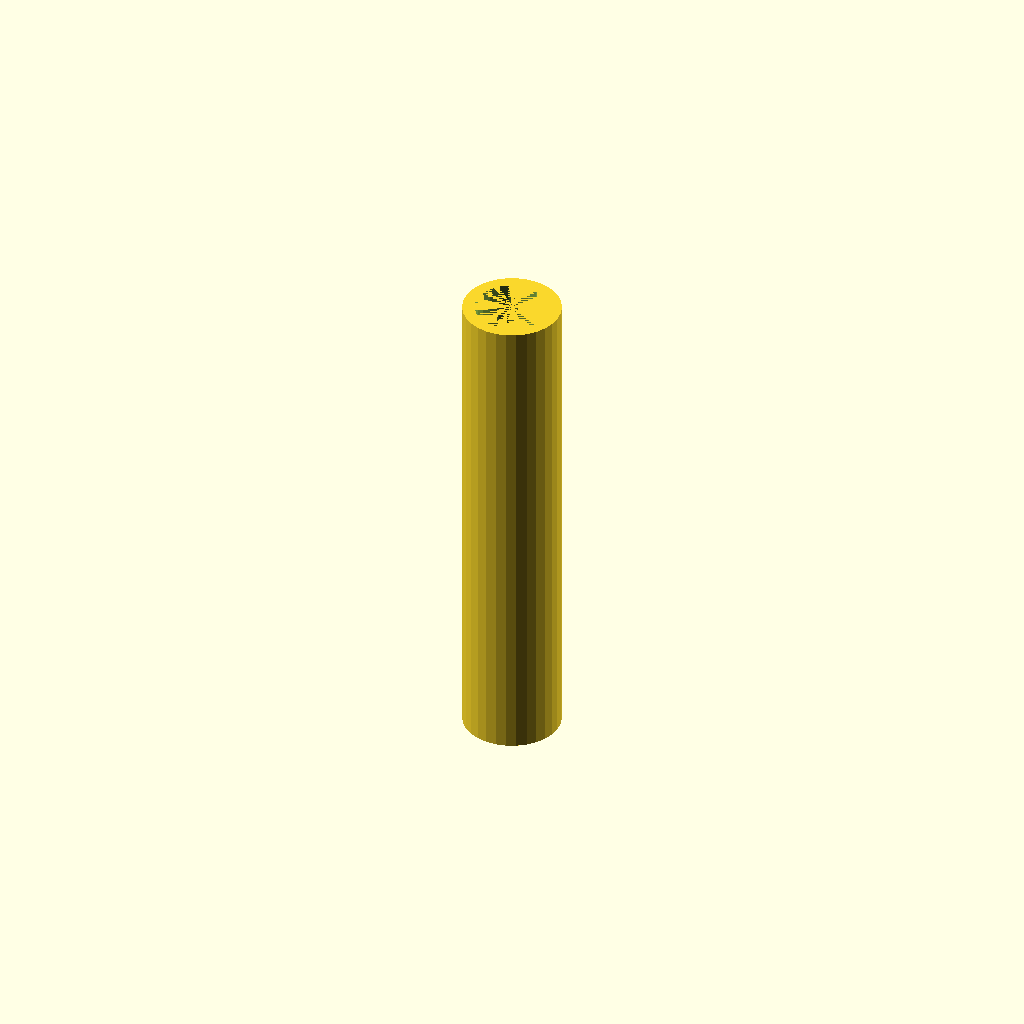
Cell 1 — every parameter at its default value.
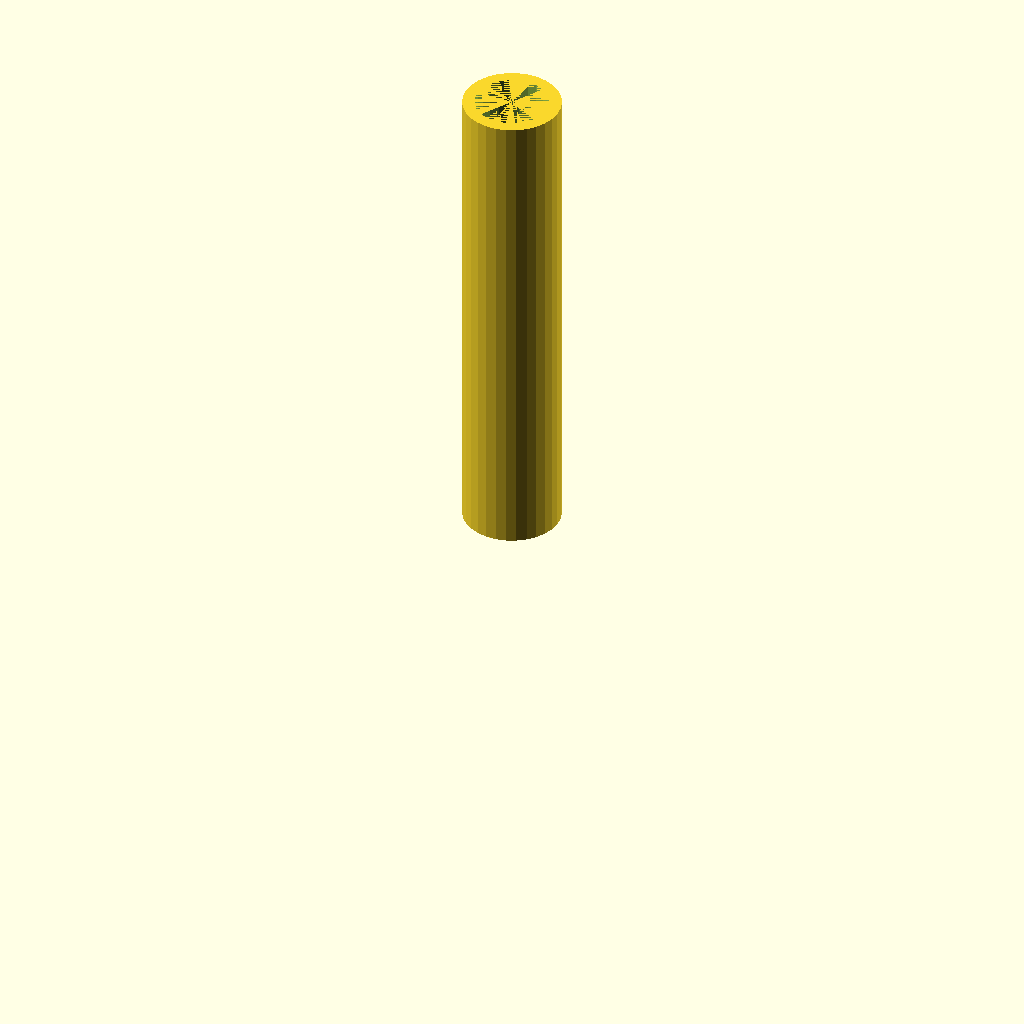
Cell 2 — centered set to false, the other parameters unchanged.
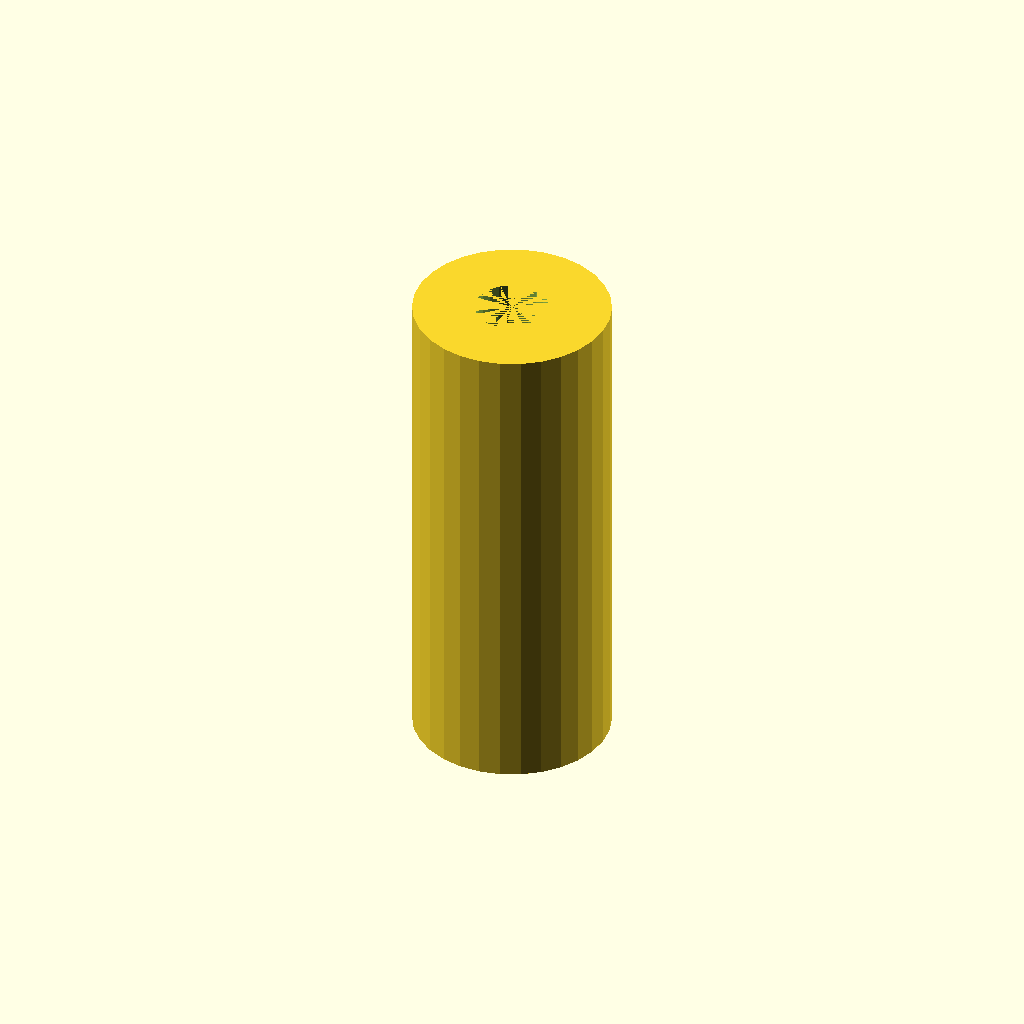
Cell 3 — outer_diameter set to 40, the other parameters unchanged.
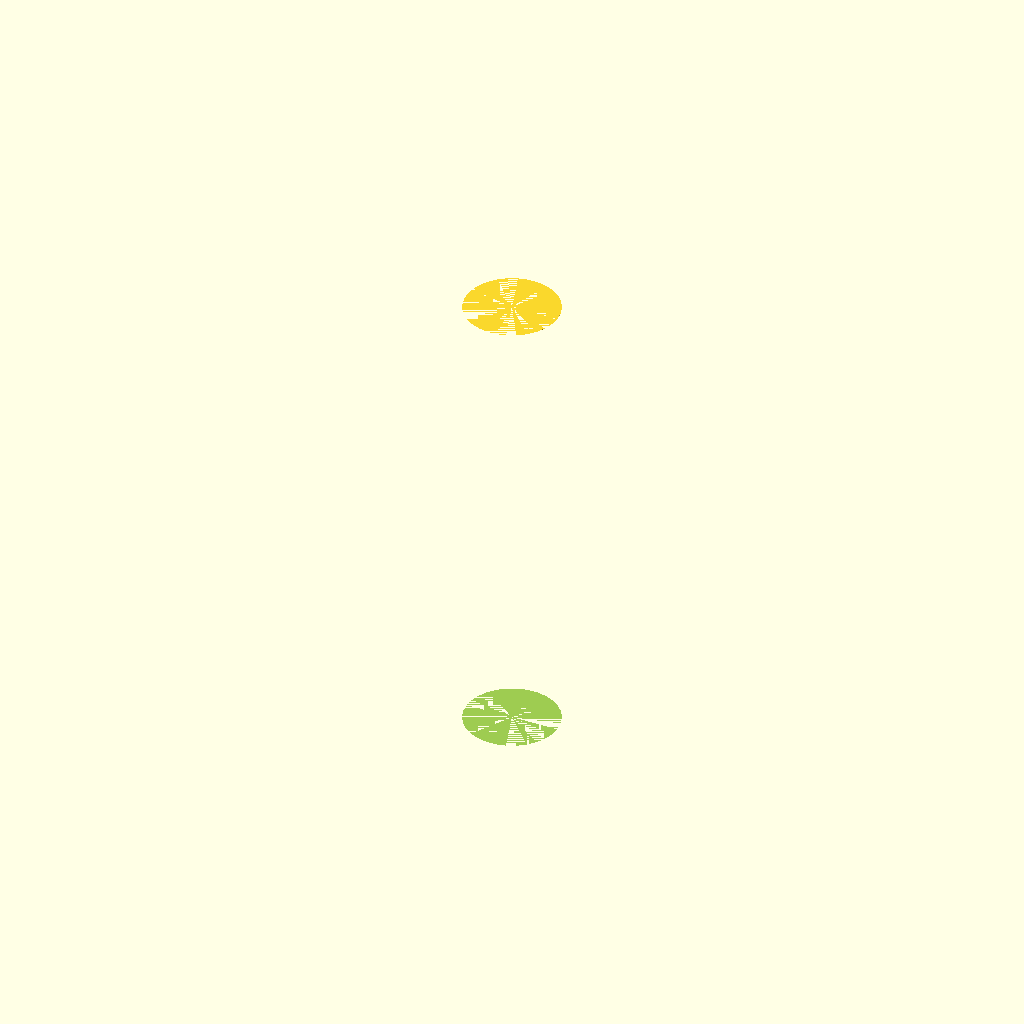
Cell 4 — inner_diameter set to 30, the other parameters unchanged.
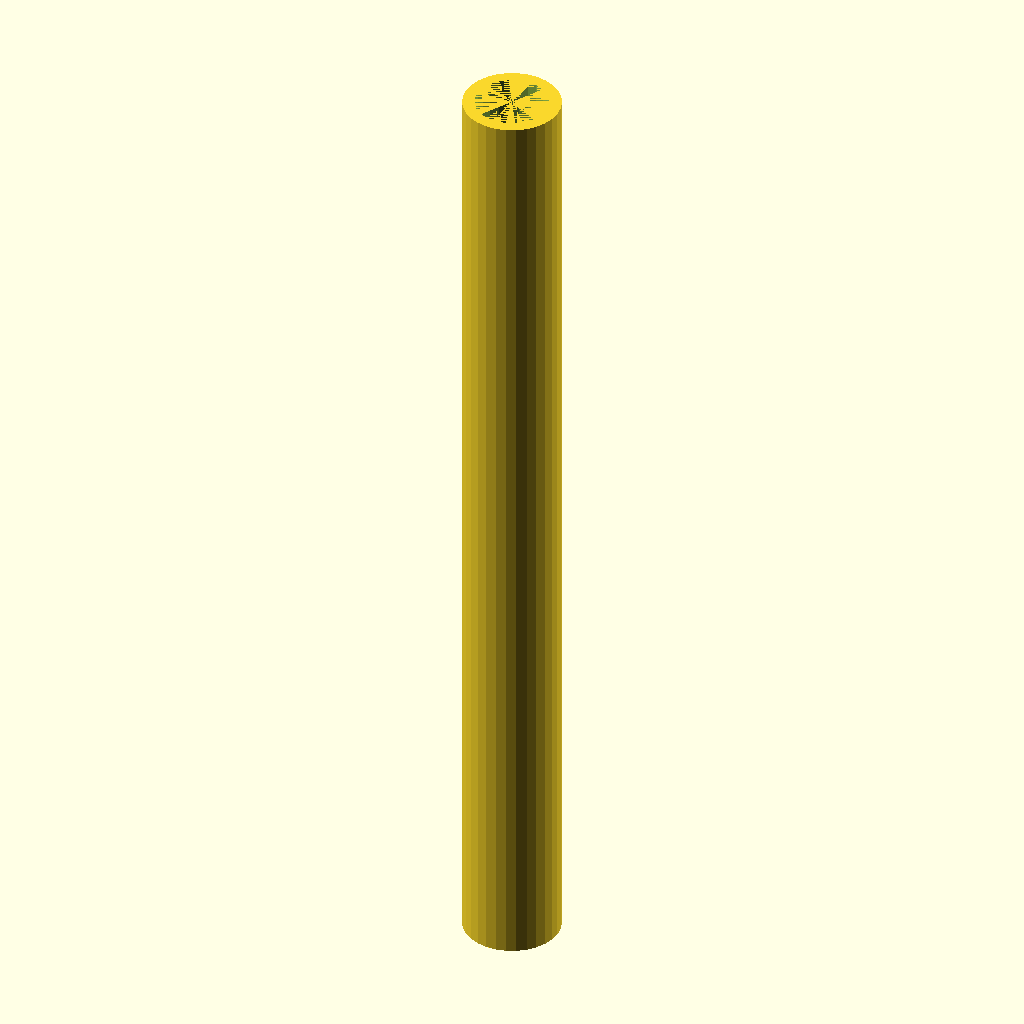
Cell 5: the same model with length = 200.
One fixed orthographic camera (rotation 55°, 0°, 25°; colour scheme Cornfield) for every cell.
OpenSCAD source file results/nopscadlib/ablations/no_json_ir/scad/tubing__PVC64.scad:
// Parameters for the PVC aquarium tubing
outer_diameter = 20; // Outer diameter of the tube
inner_diameter = 15; // Inner diameter of the tube
length = 100;        // Length of the tube
centered = true;     // Center the tube on the origin

// Function to create the tubing body
module tubing_body() {
    cylinder(d=outer_diameter, h=length, center=centered);
}

// Function to create the hollow bore
module hollow_bore() {
    cylinder(d=inner_diameter, h=length, center=centered);
}

// Function to create the complete tubing
module tubing() {
    difference() {
        tubing_body();
        hollow_bore();
    }
}

// Render the tubing
tubing();
Customizer parameters (derived from the source; name, type, default, range or options):
outer_diameter: number, default 20
inner_diameter: number, default 15
length: number, default 100
centered: bool, default true
